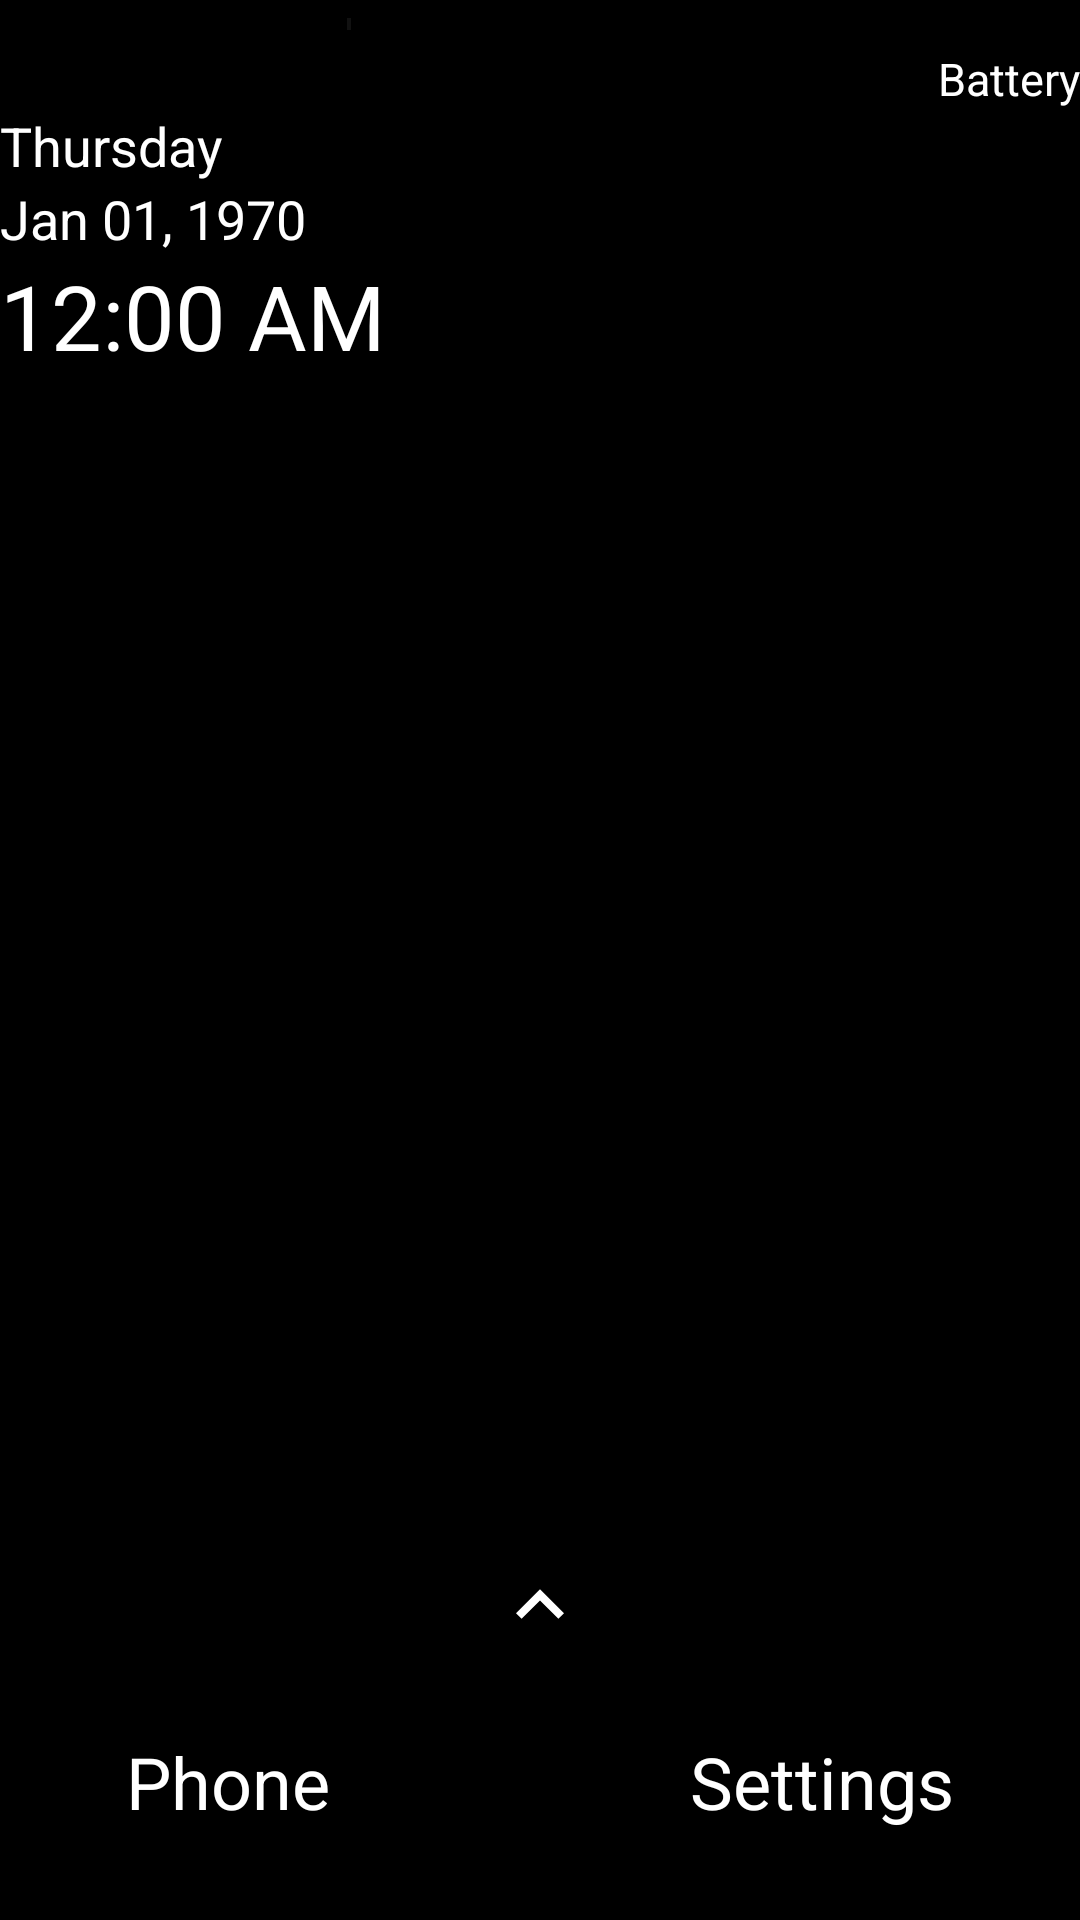

This screen was rendered from an Android layout file. Write that file and the resources it references.
<!-- AndroidManifest.xml: application theme Theme.Serene -->
<!-- res/layout/activity_main.xml -->
<?xml version="1.0" encoding="utf-8"?>
<RelativeLayout xmlns:android="http://schemas.android.com/apk/res/android"
    xmlns:app="http://schemas.android.com/apk/res-auto"
    xmlns:tools="http://schemas.android.com/tools"
    android:id="@+id/relativeLayout"
    android:layout_width="match_parent"
    android:layout_height="match_parent"
    android:background="@color/black_background"
    tools:context=".MainActivity">

    <TableLayout
        android:layout_width="match_parent"
        android:layout_height="match_parent"
        android:gravity="top">

        <TableRow
            android:layout_width="match_parent"
            android:layout_height="match_parent"
            android:gravity="center">

            <ProgressBar
                android:id="@+id/progressBar"
                style="?android:attr/progressBarStyleHorizontal"
                android:layout_width="match_parent"
                android:layout_height="match_parent"
                android:indeterminate="false"
                android:max="100"
                android:progress="1" />

        </TableRow>

        <TableRow
            android:layout_width="match_parent"
            android:layout_height="match_parent"
            android:gravity="right">

            <TextView
                android:id="@+id/tv3"
                android:layout_width="wrap_content"
                android:layout_height="wrap_content"
                android:layout_gravity="right"
                android:gravity="right"
                android:text="@string/battery"
                android:textSize="15dp"
                android:textColor="@color/white"
                >
            </TextView>

        </TableRow>

        <TableRow
            android:layout_width="match_parent"
            android:layout_height="match_parent"
            android:gravity="left">

            <TextClock
                android:id="@+id/textDay"
                android:layout_width="match_parent"
                android:layout_height="wrap_content"
                android:format12Hour="EEEE"
                android:gravity="left"
                android:textColor="@color/white"
                android:textSize="18dp"/>

        </TableRow>

        <TableRow
            android:layout_width="match_parent"
            android:layout_height="match_parent"
            android:gravity="left">

            <TextClock
                android:id="@+id/textDate"
                android:layout_width="match_parent"
                android:layout_height="wrap_content"
                android:format12Hour="MMM dd, yyyy"
                android:gravity="left"
                android:textColor="@color/white"
                android:textSize="18dp"/>

        </TableRow>

        <TableRow
            android:layout_width="match_parent"
            android:layout_height="match_parent"
            android:gravity="left">

            <TextClock
                android:id="@+id/textTime"
                android:layout_width="match_parent"
                android:layout_height="wrap_content"
                android:format12Hour="hh:mm a"
                android:gravity="left"
                android:textColor="@color/white"
                android:textSize="30dp"/>

        </TableRow>

    </TableLayout>

    <TableLayout
        android:layout_width="match_parent"
        android:layout_height="match_parent"
        android:gravity="bottom">

        <TableRow
            android:layout_width="match_parent"
            android:layout_height="match_parent"
            android:gravity="center">

            <ImageView
                android:id="@+id/img1"
                android:layout_width="16dp"
                android:layout_height="16dp"
                android:layout_gravity="center"
                android:layout_margin="5dp"
                android:src="@drawable/ic_expand_arrow"
                app:tint="@color/white"
                >
            </ImageView>

        </TableRow>

        <TableRow
            android:layout_width="match_parent"
            android:layout_height="match_parent"
            android:gravity="center">

            <TextView
                android:id="@+id/tv1"
                android:layout_width="wrap_content"
                android:layout_height="wrap_content"
                android:layout_gravity="center"
                android:gravity="left"
                android:layout_margin="30dp"
                android:text="@string/phone"
                android:textSize="24dp"
                android:textColor="@color/white"
                >
            </TextView>

            <TextView
                android:id="@+id/tv2"
                android:layout_width="wrap_content"
                android:layout_height="wrap_content"
                android:layout_gravity="center"
                android:gravity="right"
                android:layout_margin="30dp"
                android:text="@string/app_settings"
                android:textSize="24dp"
                android:textColor="@color/white"
                >
            </TextView>

        </TableRow>

    </TableLayout>

</RelativeLayout>
<!-- resources referenced by this layout -->
<resources>
  <color name="black_background">#FF000000</color>
  <color name="white">#FFFFFFFF</color>
  <!-- drawable ic_expand_arrow (drawable) -->
  <vector android:height="512dp" android:viewportHeight="306"
      android:viewportWidth="306" android:width="512dp" xmlns:android="http://schemas.android.com/apk/res/android">
      <path android:fillColor="#FF000000" android:pathData="M153,58.65l-153,153l35.7,35.7l117.3,-117.3l117.3,117.3l35.7,-35.7z"/>
  </vector>
  <string name="app_settings">Settings</string>
  <string name="battery">Battery</string>
  <string name="phone">Phone</string>
  <style name="Theme.Serene" parent="Theme.MaterialComponents.DayNight.DarkActionBar">
          
          <item name="colorPrimary">@color/black_primary</item>
          <item name="colorPrimaryVariant">@color/black_primary</item>
          <item name="colorOnPrimary">@color/white</item>
          
          <item name="colorSecondary">@color/black_secondary</item>
          <item name="colorSecondaryVariant">@color/black_secondary</item>
          <item name="colorOnSecondary">@color/text_disabled</item>
          
  
          
          <item name="colorPrimaryDark">@color/black_background</item>
  
  
          <item name="windowActionBar">false</item>
          <item name="windowNoTitle">true</item>
          <item name="android:windowFullscreen">true</item>
      </style>
  <color name="black_primary">#FF292929</color>
  <color name="black_secondary">#FF111111</color>
  <color name="text_disabled">#FFCACACA</color>
</resources>
